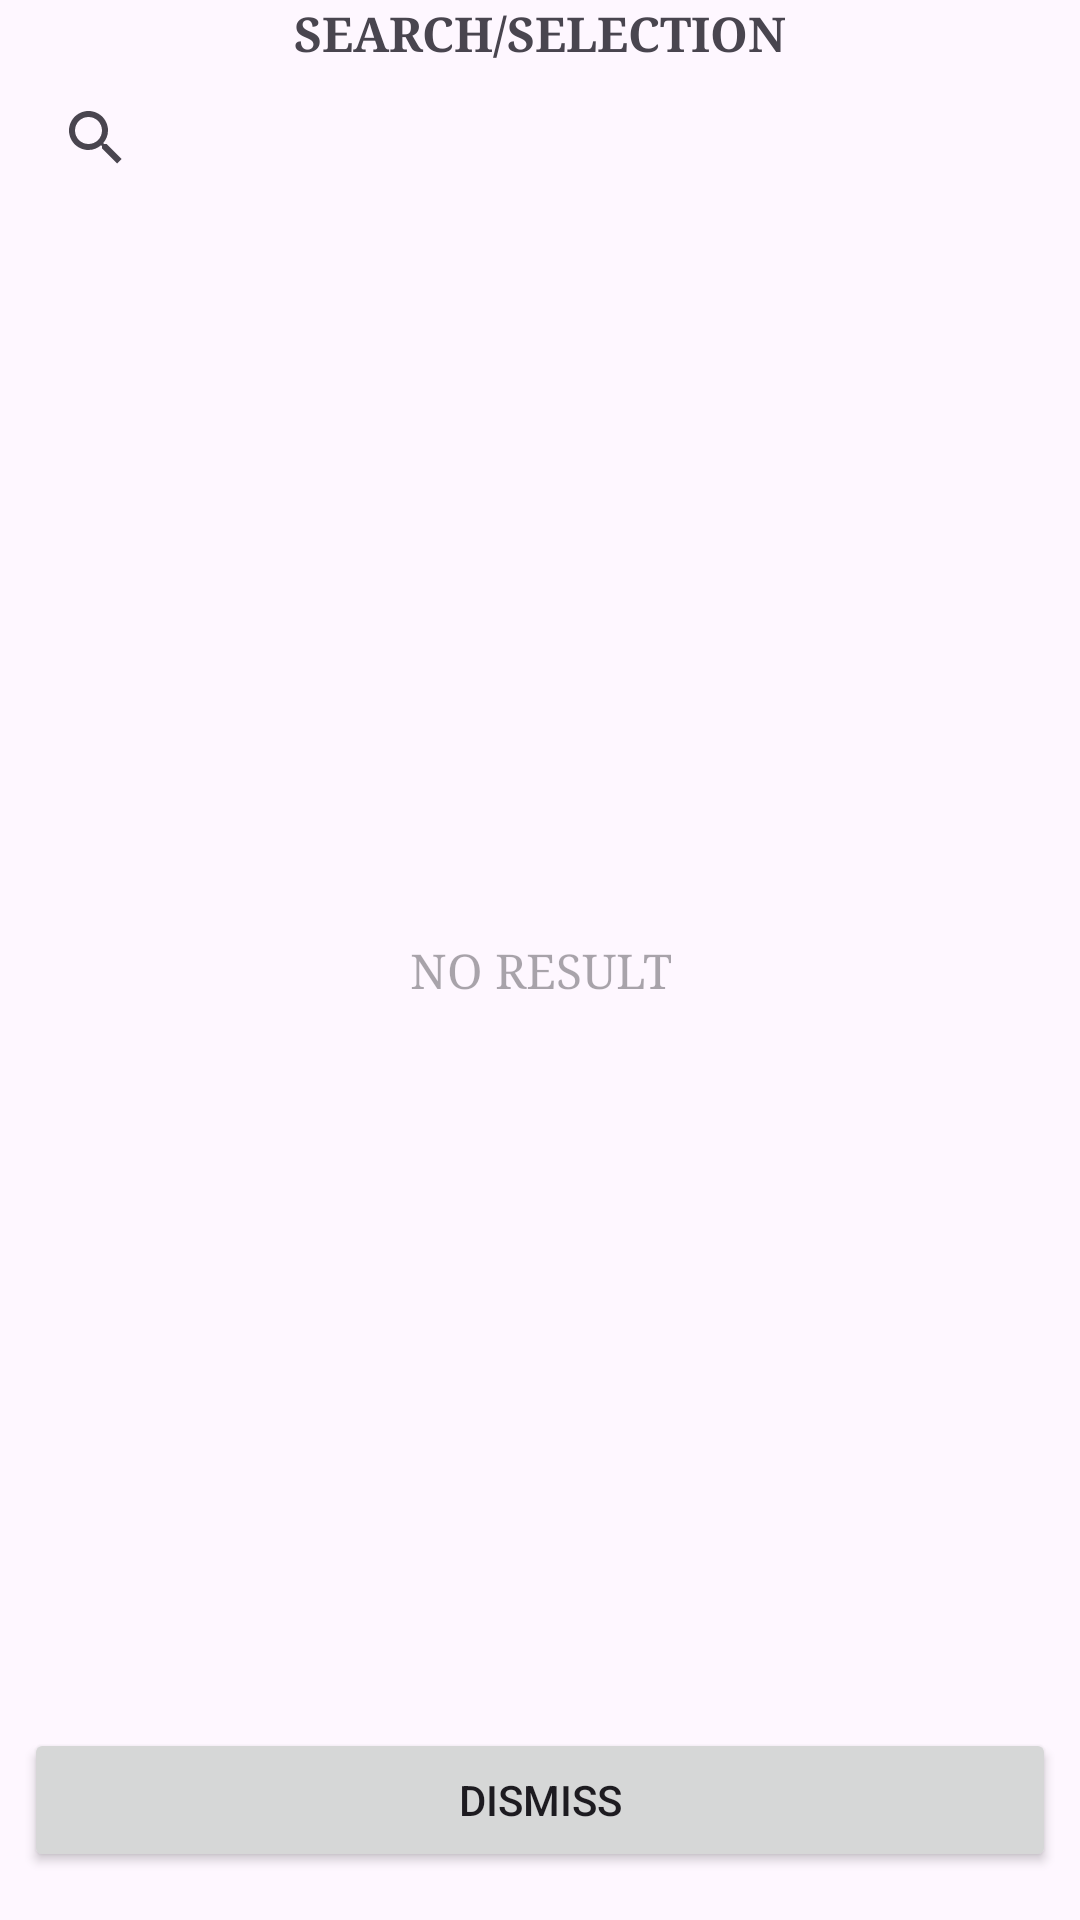

This screen was rendered from an Android layout file. Write that file and the resources it references.
<!-- AndroidManifest.xml: application theme Theme.TUNA_RUN2024 -->
<!-- res/layout/activity_search_recycler_list.xml -->
<?xml version="1.0" encoding="utf-8"?>
<androidx.constraintlayout.widget.ConstraintLayout xmlns:android="http://schemas.android.com/apk/res/android"
    xmlns:app="http://schemas.android.com/apk/res-auto"
    xmlns:tools="http://schemas.android.com/tools"
    android:layout_width="match_parent"
    android:layout_height="wrap_content"
    android:orientation="vertical">


    <TextView
        android:id="@+id/text_title"
        android:layout_width="0dp"
        android:layout_height="wrap_content"
        android:layout_weight="1"
        android:fontFamily="serif"
        android:gravity="center"
        android:text="SEARCH/SELECTION"
        android:textSize="16sp"
        android:textStyle="bold"
        app:layout_constraintEnd_toEndOf="parent"
        app:layout_constraintStart_toStartOf="parent"
        app:layout_constraintTop_toTopOf="parent" />

    <androidx.appcompat.widget.SearchView
        android:id="@+id/search_item"
        android:layout_width="match_parent"
        android:layout_height="wrap_content"
        android:layout_marginStart="8dp"
        android:layout_marginEnd="8dp"
        app:layout_constraintEnd_toEndOf="parent"
        app:layout_constraintStart_toStartOf="parent"
        app:layout_constraintTop_toBottomOf="@+id/text_title">

    </androidx.appcompat.widget.SearchView>


    <androidx.constraintlayout.widget.ConstraintLayout
        android:id="@+id/clMain"
        android:layout_width="match_parent"
        android:layout_height="wrap_content"
        android:padding="8dp"
        app:layout_constrainedHeight="true"
        app:layout_constraintBottom_toTopOf="@+id/linearLayout0"
        app:layout_constraintEnd_toEndOf="parent"
        app:layout_constraintHeight_max="400dp"
        app:layout_constraintStart_toStartOf="parent"
        app:layout_constraintTop_toBottomOf="@+id/search_item">

        <androidx.recyclerview.widget.RecyclerView
            android:id="@+id/list_item_view"
            android:layout_width="match_parent"
            android:layout_height="wrap_content"
            app:layout_constraintTop_toTopOf="parent"
            tools:layout_editor_absoluteX="20dp" />

        <TextView
            android:id="@+id/text_result"
            android:layout_width="wrap_content"
            android:layout_height="wrap_content"
            android:layout_marginStart="24dp"
            android:layout_marginEnd="24dp"
            android:fontFamily="serif"
            android:hint="NO RESULT"
            android:textAlignment="center"
            android:textSize="16sp"
            app:layout_constraintEnd_toEndOf="parent"
            app:layout_constraintStart_toStartOf="parent"
            app:layout_constraintTop_toTopOf="parent" />


    </androidx.constraintlayout.widget.ConstraintLayout>


    <LinearLayout
        android:id="@+id/linearLayout0"
        android:layout_width="match_parent"
        android:layout_height="0dp"
        android:layout_marginBottom="16dp"
        android:orientation="horizontal"
        app:layout_constraintBottom_toBottomOf="parent"
        app:layout_constraintEnd_toEndOf="parent"
        app:layout_constraintStart_toStartOf="parent">

        <Button
            android:id="@+id/button_dismiss"
            android:layout_width="wrap_content"
            android:layout_height="wrap_content"
            android:layout_marginLeft="8dp"
            android:layout_marginRight="8dp"
            android:layout_weight="1"
            android:text="DISMISS" />


    </LinearLayout>
</androidx.constraintlayout.widget.ConstraintLayout>
<!-- resources referenced by this layout -->
<resources>
  <style name="Theme.TUNA_RUN2024" parent="Base.Theme.TUNA_RUN2024" />
  <style name="Base.Theme.TUNA_RUN2024" parent="Theme.Material3.DayNight.NoActionBar">
          
          
      </style>
</resources>
